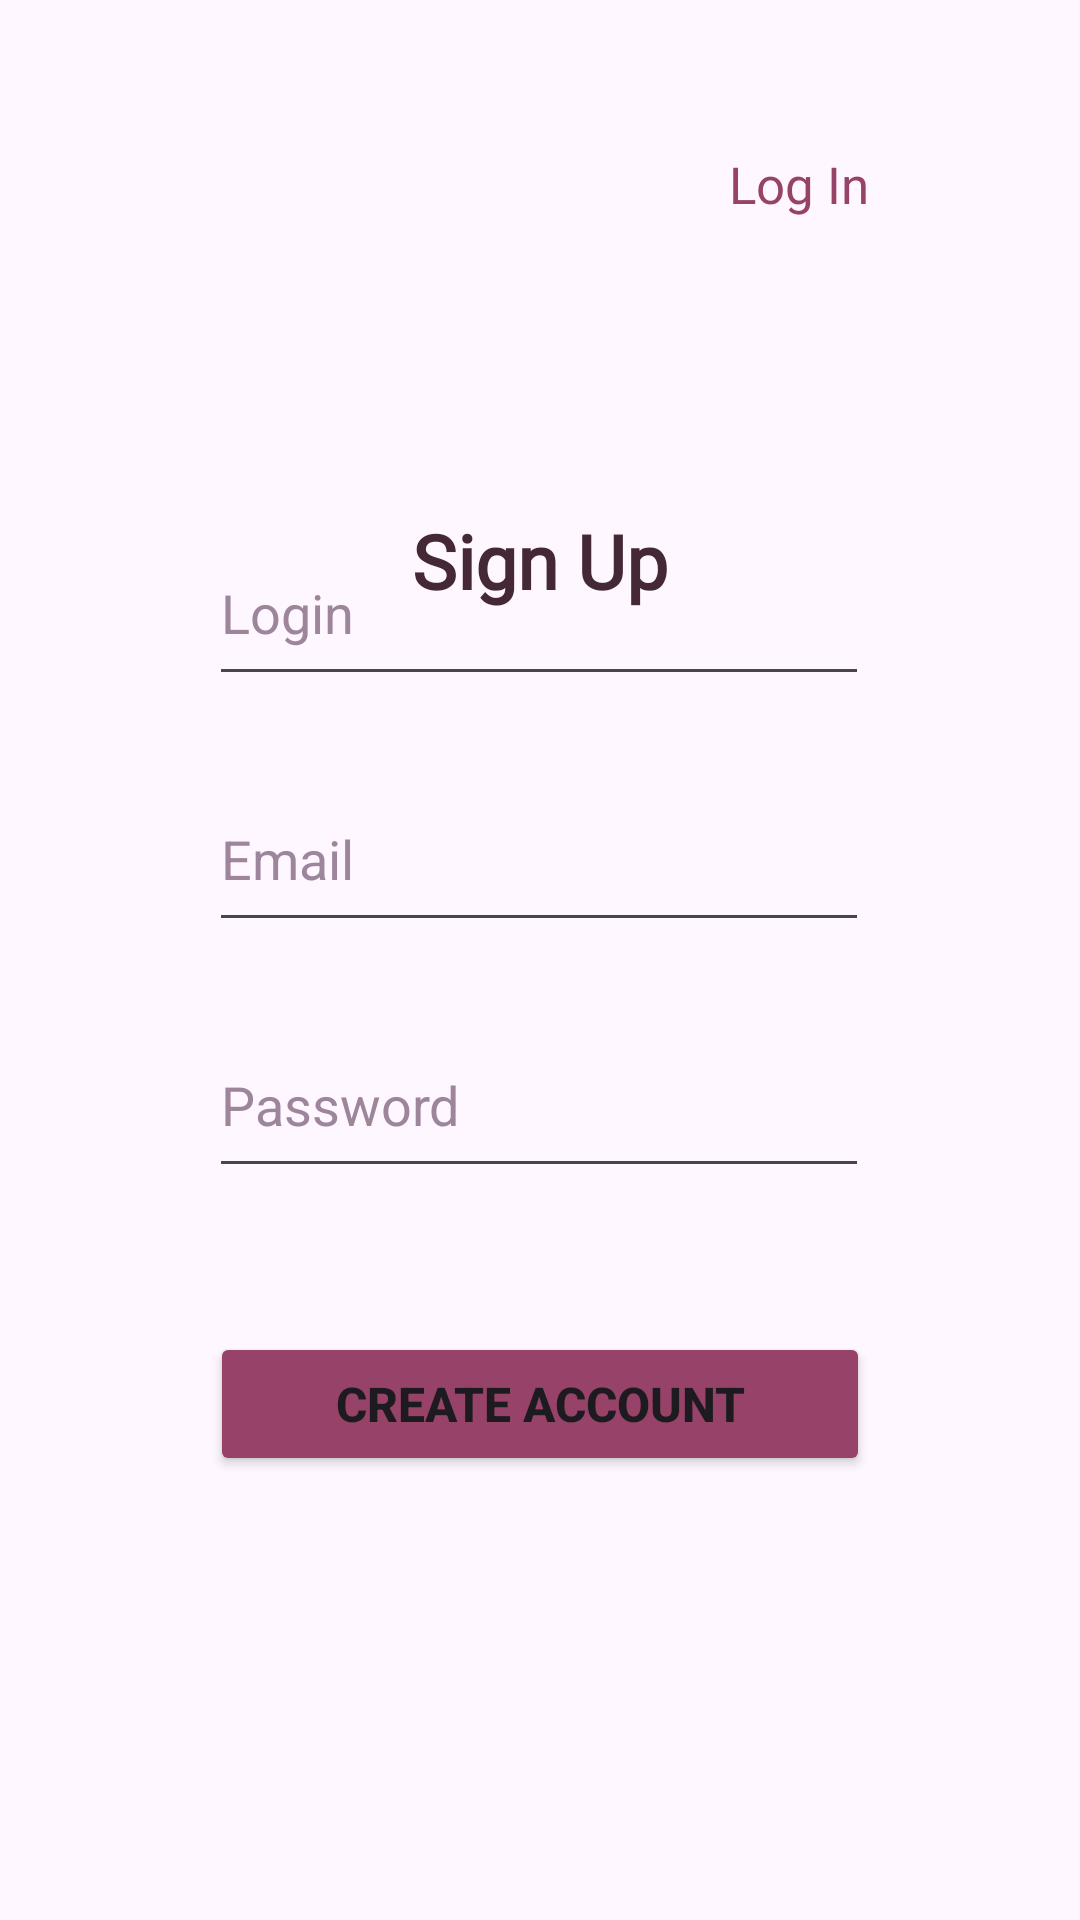

The Android layout XML behind this screen, and the referenced resources:
<!-- AndroidManifest.xml: application theme Theme.MobileDevProject -->
<!-- res/layout/activity_main.xml -->
<?xml version="1.0" encoding="utf-8"?>
<androidx.constraintlayout.widget.ConstraintLayout xmlns:android="http://schemas.android.com/apk/res/android"
    xmlns:app="http://schemas.android.com/apk/res-auto"
    xmlns:tools="http://schemas.android.com/tools"
    android:id="@+id/main"
    android:layout_width="match_parent"
    android:layout_height="match_parent"
    tools:context=".MainActivity">

    <TextView
            android:id="@+id/auth_link"
            android:layout_width="wrap_content"
            android:layout_height="wrap_content"
            android:fontFamily="@font/inter"
            android:gravity="center"
            android:layout_marginTop="50dp"
            android:text="Log In"
            android:textColor="#964269"
            android:textSize="17sp"
            app:layout_constraintEnd_toEndOf="parent"
            app:layout_constraintStart_toStartOf="parent"
            app:layout_constraintTop_toTopOf="parent"
            app:layout_constraintVertical_bias="0.098"
            app:layout_constraintHorizontal_bias="0.775"  />

    <TextView
        android:id="@+id/textView"
        android:layout_width="wrap_content"
        android:layout_height="wrap_content"
        android:layout_marginTop="170dp"
        android:fontFamily="@font/inter_bold"
        android:gravity="center"
        android:text="Sign Up"
        android:textColor="#442836"
        android:textSize="25sp"
        android:textStyle="bold"
        app:layout_constraintBottom_toTopOf="@+id/user_login"
        app:layout_constraintEnd_toEndOf="parent"
        app:layout_constraintStart_toStartOf="parent"
        app:layout_constraintTop_toTopOf="parent"
        app:layout_constraintVertical_bias="0.0" />

    <EditText
        android:id="@+id/user_login"
        android:layout_width="220dp"
        android:layout_height="50dp"
        android:layout_marginBottom="32dp"
        android:ems="10"
        android:gravity="start"
        android:hint="Login"
        android:inputType="text"
        android:textColor="#725974"
        android:textColorHint="#9D869C"
        app:layout_constraintBottom_toTopOf="@+id/user_email"
        app:layout_constraintEnd_toEndOf="parent"
        app:layout_constraintHorizontal_bias="0.497"
        app:layout_constraintStart_toStartOf="parent" />

    <EditText
        android:id="@+id/user_email"
        android:layout_width="220dp"
        android:layout_height="50dp"
        android:layout_marginBottom="32dp"
        android:ems="10"
        android:gravity="start"
        android:hint="Email"
        android:inputType="text"
        android:textColor="#725974"
        android:textColorHint="#9D869C"
        app:layout_constraintBottom_toTopOf="@+id/user_pass"
        app:layout_constraintEnd_toEndOf="parent"
        app:layout_constraintHorizontal_bias="0.497"
        app:layout_constraintStart_toStartOf="parent" />

    <EditText
        android:id="@+id/user_pass"
        android:layout_width="220dp"
        android:layout_height="50dp"
        android:layout_marginBottom="244dp"
        android:ems="10"
        android:gravity="start"
        android:hint="Password"
        android:inputType="textPassword"
        android:textColor="#725974"
        android:textColorHint="#9D869C"
        app:layout_constraintBottom_toBottomOf="parent"
        app:layout_constraintEnd_toEndOf="parent"
        app:layout_constraintHorizontal_bias="0.497"
        app:layout_constraintStart_toStartOf="parent" />

    <Button
        android:id="@+id/button_reg"
        android:layout_width="220dp"
        android:layout_height="wrap_content"
        android:layout_marginTop="48dp"
        android:text="Create Account"
        android:textStyle="bold"
        android:gravity="center"
        android:textSize="16sp"
        android:backgroundTint="#964269"
        app:layout_constraintEnd_toEndOf="parent"
        app:layout_constraintStart_toStartOf="parent"
        app:layout_constraintTop_toBottomOf="@+id/user_pass" />

</androidx.constraintlayout.widget.ConstraintLayout>
<!-- resources referenced by this layout -->
<resources>
  <style name="Theme.MobileDevProject" parent="Base.Theme.MobileDevProject" />
  <style name="Base.Theme.MobileDevProject" parent="Theme.Material3.DayNight.NoActionBar">
          
          
      </style>
</resources>
